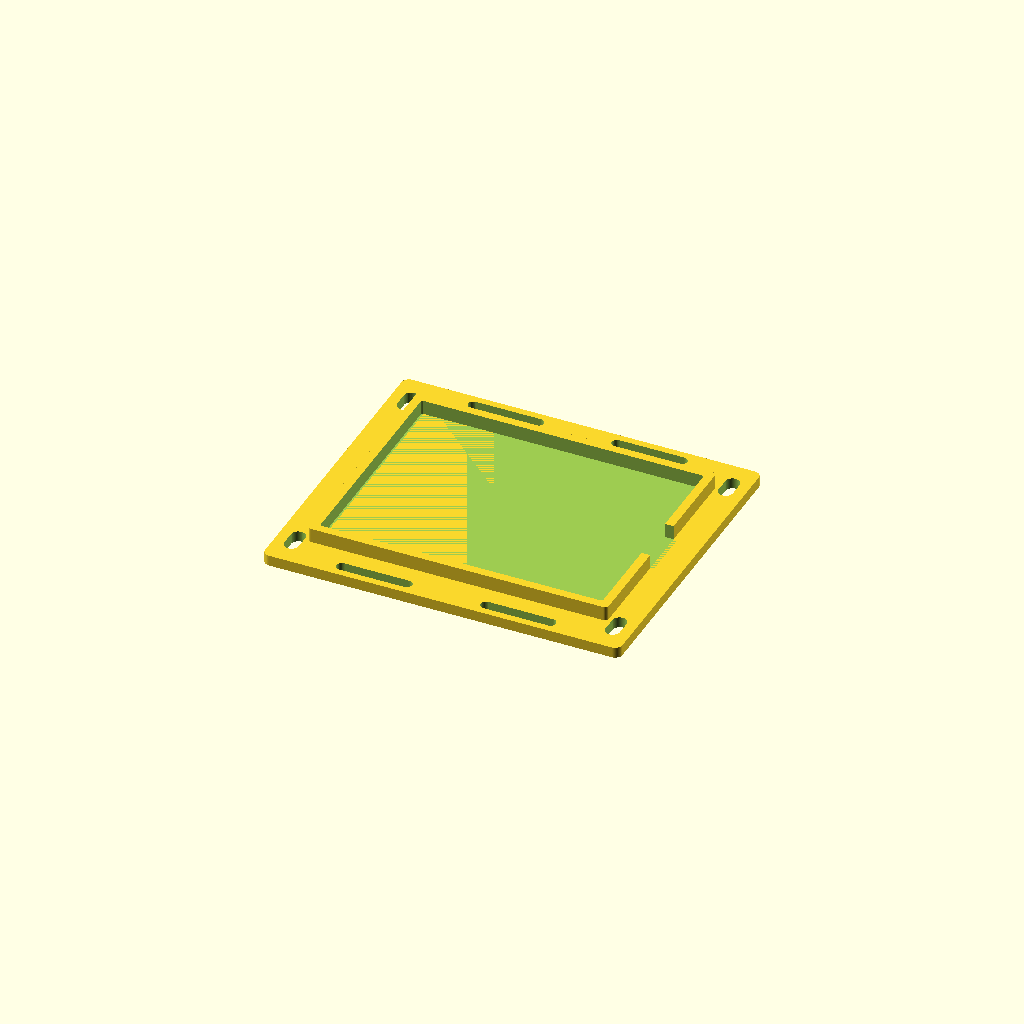
Cell 1: rendered with the file's own defaults.
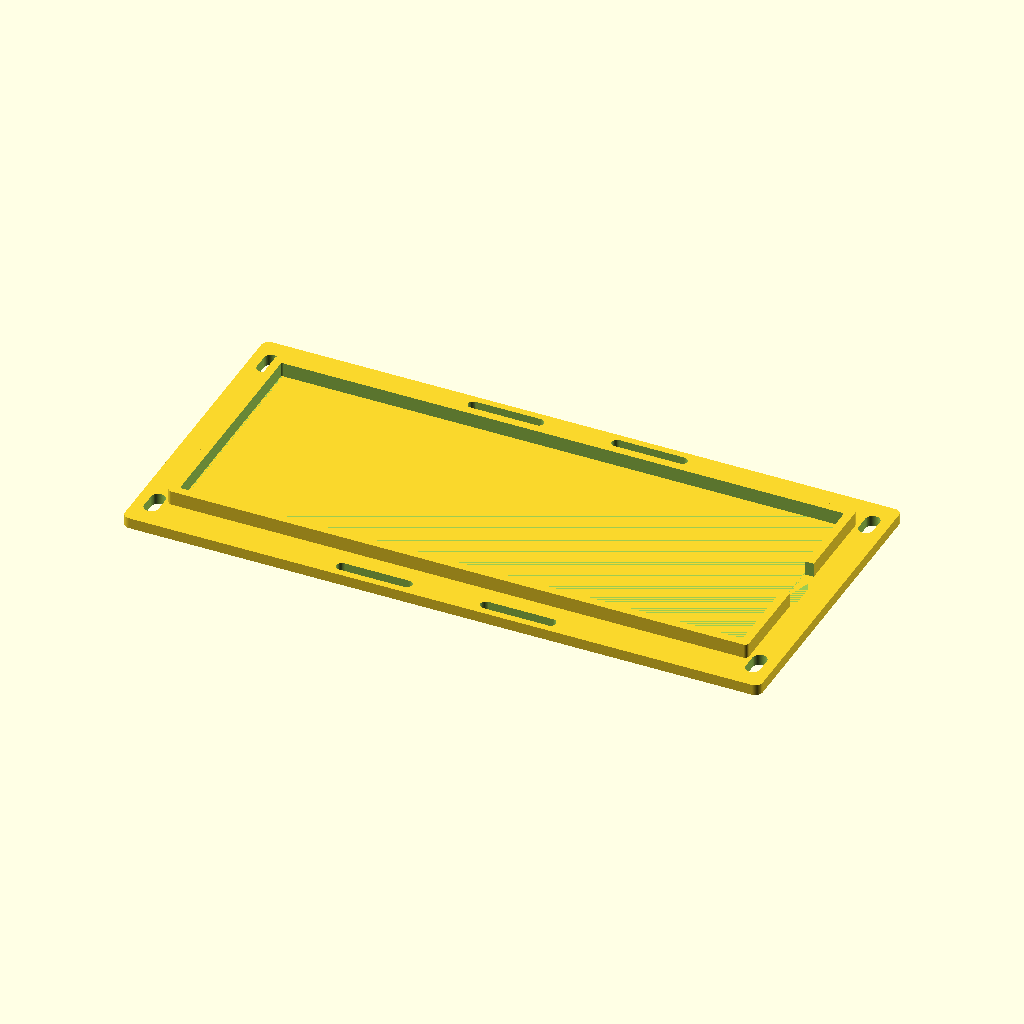
Cell 2: holder_x = 156 (everything else at default).
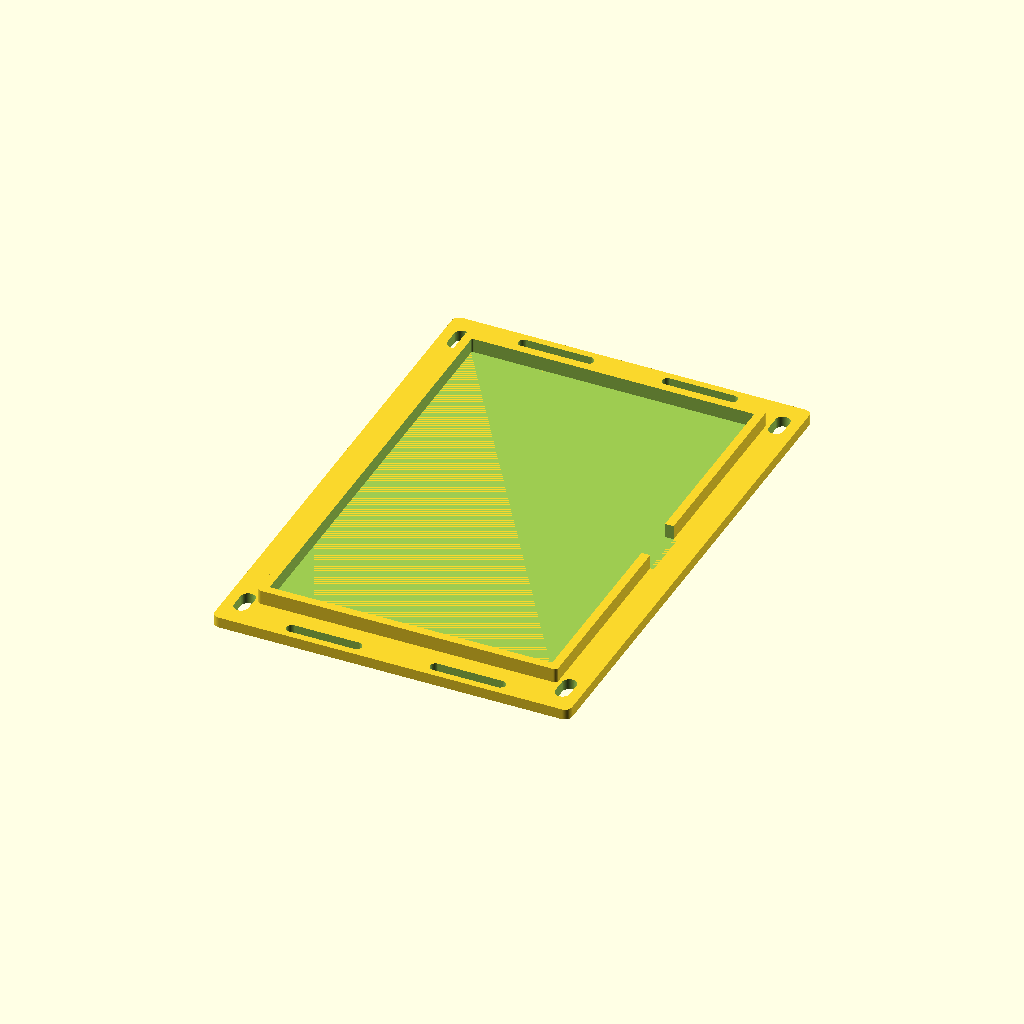
Cell 3 — holder_y set to 120, the other parameters unchanged.
All cells are drawn from one camera (rotation 55°, 0°, 25°, orthographic, colour scheme Cornfield), so only the parameter changes between them.
Source of the model, mechanical/battery_plate.scad:
// battery_plate.scad - plate for a 3S (3 x 18650, side by side) battery holder,
// with a low locating rim and slots for two hook-and-loop (velcro) straps.
// NOTHING HERE IS VERIFIED. Every dimension below is nominal or a guess.
// The holder model is not chosen yet: measure YOUR holder first.
// Mounting to the Rover 5 deck: glue / double-sided tape, or zip ties through
// the corner slots. No holes are drilled in the deck.
include <common.scad>

// ---- 18650 cell (nominal: IEC 61960 "18650" designation, 18 mm x 65 mm) ----
cell_d        = 18.6;  // mm; 18650 nominal, typical datasheet max              // VERIFY WITH CALIPERS
cell_l        = 65.2;  // mm; 18650 nominal, typical datasheet max (flat top)    // VERIFY WITH CALIPERS
cells         = 3;     // 3S, side by side (from docs/HARDWARE.md)

// ---- Holder outline (no drawing; generic 3-slot plastic holder) ----
holder_x      = 78.0;  // mm, along the cells (cell + springs); guess            // VERIFY WITH CALIPERS
holder_y      = 60.0;  // mm, across the cells (3 x ~20 mm); guess               // VERIFY WITH CALIPERS
holder_h      = 21.0;  // mm, holder height (for strap length only); guess      // VERIFY WITH CALIPERS

// ---- Plate ----
plate_t       = 3.0;   // mm; guess                                             // VERIFY WITH CALIPERS
rim_h         = 4.0;   // mm, locating rim height above plate; guess            // VERIFY WITH CALIPERS
rim_w         = 2.4;   // mm, rim wall width; guess                             // VERIFY WITH CALIPERS
strap_w       = 21.0;  // mm, slot length for a 20 mm velcro strap; guess       // VERIFY WITH CALIPERS
strap_t       = 3.0;   // mm, slot width for the strap thickness; guess        // VERIFY WITH CALIPERS
strap_pitch   = 40.0;  // mm between the two straps (along the cells); guess    // VERIFY WITH CALIPERS
slot_margin   = 5.0;   // mm from rim to strap slot; guess                      // VERIFY WITH CALIPERS
wire_gap      = 14.0;  // mm, gap in the rim at one end for leads/BMS; guess    // VERIFY WITH CALIPERS
corner_zip_in = 5.0;   // mm, corner zip-tie slot inset from the plate edge; guess // VERIFY WITH CALIPERS

pocket_x = holder_x + 2 * fit_clearance;
pocket_y = holder_y + 2 * fit_clearance;
plate_x  = pocket_x + 2 * rim_w + 2 * corner_zip_in + 6;
plate_y  = pocket_y + 2 * rim_w + 2 * (slot_margin + strap_t) + 4;

module battery_plate() {
    difference() {
        union() {
            rounded_plate(plate_x, plate_y, plate_t);
            // locating rim
            difference() {
                rounded_plate(pocket_x + 2 * rim_w, pocket_y + 2 * rim_w, plate_t + rim_h, 1);
                translate([0, 0, plate_t]) rounded_plate(pocket_x, pocket_y, rim_h + 1, 0.5);
                // lead / BMS wire exit at the +X end
                translate([pocket_x / 2 - 1, -wire_gap / 2, plate_t])
                    cube([rim_w + 2, wire_gap, rim_h + 1]);
            }
        }
        // strap slots on both long sides, straps run across the cells
        for (sx = [-1, 1], sy = [-1, 1])
            translate([sx * strap_pitch / 2,
                       sy * (pocket_y / 2 + rim_w + slot_margin + strap_t / 2), 0])
                strap_slot(strap_w, strap_t, plate_t);
        // corner zip-tie slots for fixing the plate to the deck
        for (sx = [-1, 1], sy = [-1, 1])
            translate([sx * (plate_x / 2 - corner_zip_in), sy * (plate_y / 2 - corner_zip_in - 4), 0])
                rotate([0, 0, 90]) strap_slot(zip_w * 2, zip_h * 2, plate_t);
    }
}

// echo for the strap length: perimeter over the holder plus the plate
echo(str("strap length guess (mm) = ", 2 * (holder_h + plate_t) + holder_y + 40));

battery_plate();
Parameter table extracted from the source (name, type, default, range or options):
cell_d: number, default 18.6
cell_l: number, default 65.2
cells: number, default 3
holder_x: number, default 78
holder_y: number, default 60
holder_h: number, default 21
plate_t: number, default 3
rim_h: number, default 4
rim_w: number, default 2.4
strap_w: number, default 21
strap_t: number, default 3
strap_pitch: number, default 40
slot_margin: number, default 5
wire_gap: number, default 14
corner_zip_in: number, default 5
